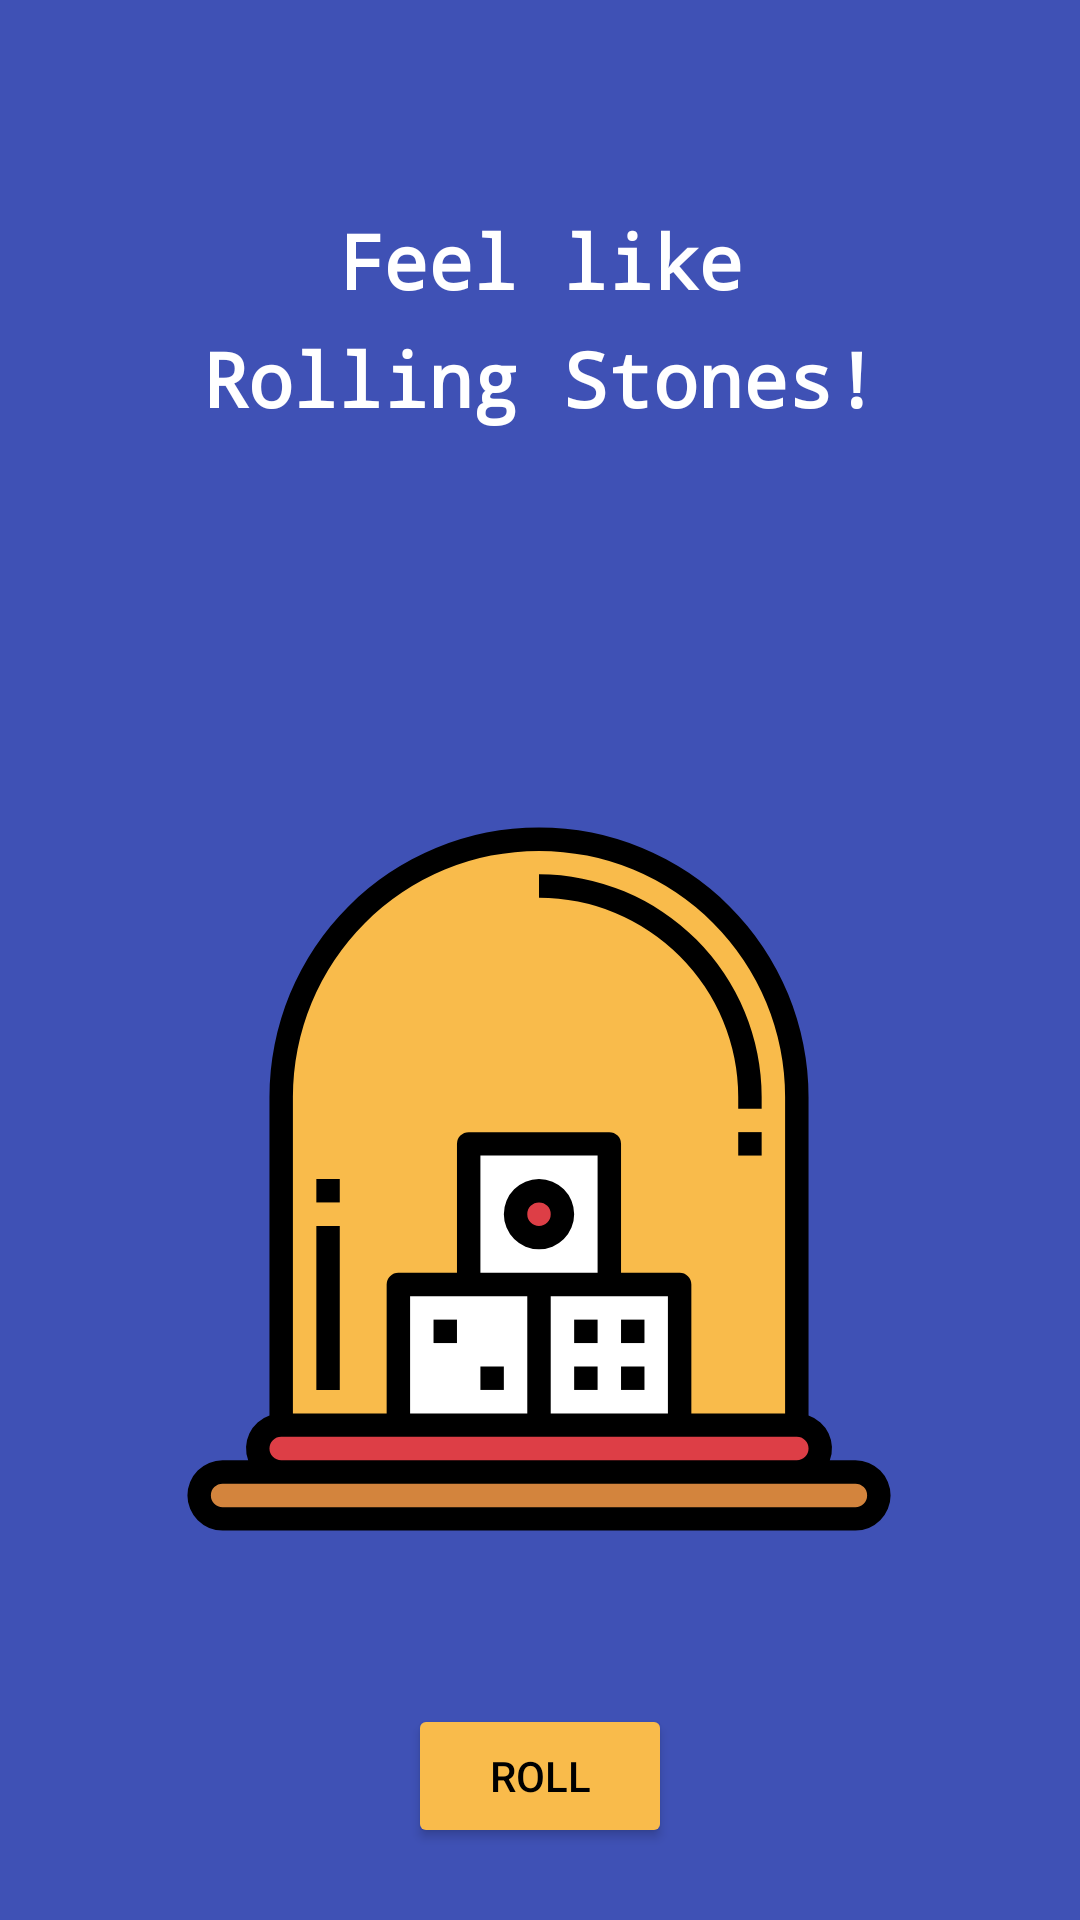

Produce the Android XML layout that renders to this screen, including the resource entries it uses.
<!-- AndroidManifest.xml: application theme Theme.RetroKitApp -->
<!-- res/layout/activity_roll_dice.xml -->
<?xml version="1.0" encoding="utf-8"?>
<androidx.constraintlayout.widget.ConstraintLayout
    xmlns:android="http://schemas.android.com/apk/res/android"
    xmlns:app="http://schemas.android.com/apk/res-auto"
    xmlns:tools="http://schemas.android.com/tools"
    android:layout_width="match_parent"
    android:layout_height="match_parent"
    android:background="@color/theme_blue"
    tools:context=".view.RollDiceActivity">

    <TextView
        android:id="@+id/tv_roll"
        style="@style/TextView"
        android:layout_marginTop="70dp"
        android:text="@string/feel_like_rolling_stones"
        app:layout_constraintEnd_toEndOf="parent"
        app:layout_constraintStart_toStartOf="parent"
        app:layout_constraintTop_toTopOf="parent" />

    <ImageView
        android:id="@+id/img_roll"
        android:layout_width="wrap_content"
        android:layout_height="wrap_content"
        android:layout_gravity="center_horizontal"
        android:layout_marginTop="125dp"
        app:layout_constraintEnd_toEndOf="parent"
        app:layout_constraintHorizontal_bias="0.497"
        app:layout_constraintStart_toStartOf="parent"
        app:layout_constraintTop_toBottomOf="@+id/tv_roll"
        app:srcCompat="@drawable/ic_dice_box" />

    <Button
        android:id="@+id/btn_roll"
        android:layout_width="wrap_content"
        android:layout_height="wrap_content"
        android:layout_gravity="center_horizontal"
        android:layout_marginTop="50dp"
        android:elevation="4dp"
        android:text="@string/roll"
        android:textColor="@color/black"
        android:onClick="onClick"
        android:backgroundTint="@color/theme_yellow"
        app:layout_constraintEnd_toEndOf="parent"
        app:layout_constraintStart_toStartOf="parent"
        app:layout_constraintTop_toBottomOf="@+id/img_roll" />

</androidx.constraintlayout.widget.ConstraintLayout>
<!-- resources referenced by this layout -->
<resources>
  <color name="black">#FF000000</color>
  <color name="theme_blue">#3F51B5</color>
  <color name="theme_yellow">#f9bb4b</color>
  <!-- drawable ic_dice_box: vector/xml drawable (drawable, 2556 chars, omitted) -->
  <string name="feel_like_rolling_stones">Feel like\nRolling Stones!</string>
  <string name="roll">ROLL</string>
  <style name="TextView">
          <item name="android:layout_width">wrap_content</item>
          <item name="android:layout_height">wrap_content</item>
          <item name="android:gravity">center</item>
          <item name="android:fontFamily">monospace</item>
          <item name="android:textColor">@color/white</item>
          <item name="android:textSize">25sp</item>
          <item name="android:textStyle">bold</item>
          <item name="android:lineSpacingExtra">10dp</item>
      </style>
  <style name="Theme.RetroKitApp" parent="Theme.MaterialComponents.DayNight.DarkActionBar">
          
          <item name="colorPrimary">@color/purple_500</item>
          <item name="colorPrimaryVariant">@color/theme_blue</item>
          <item name="colorOnPrimary">@color/white</item>
          
          <item name="colorSecondary">@color/teal_200</item>
          <item name="colorSecondaryVariant">@color/teal_700</item>
          <item name="colorOnSecondary">@color/black</item>
          
          <item name="android:statusBarColor" tools:targetApi="l">?attr/colorPrimaryVariant</item>
          
      </style>
  <color name="white">#FFFFFFFF</color>
  <color name="purple_500">#FF6200EE</color>
  <color name="teal_200">#FF03DAC5</color>
  <color name="teal_700">#FF018786</color>
</resources>
